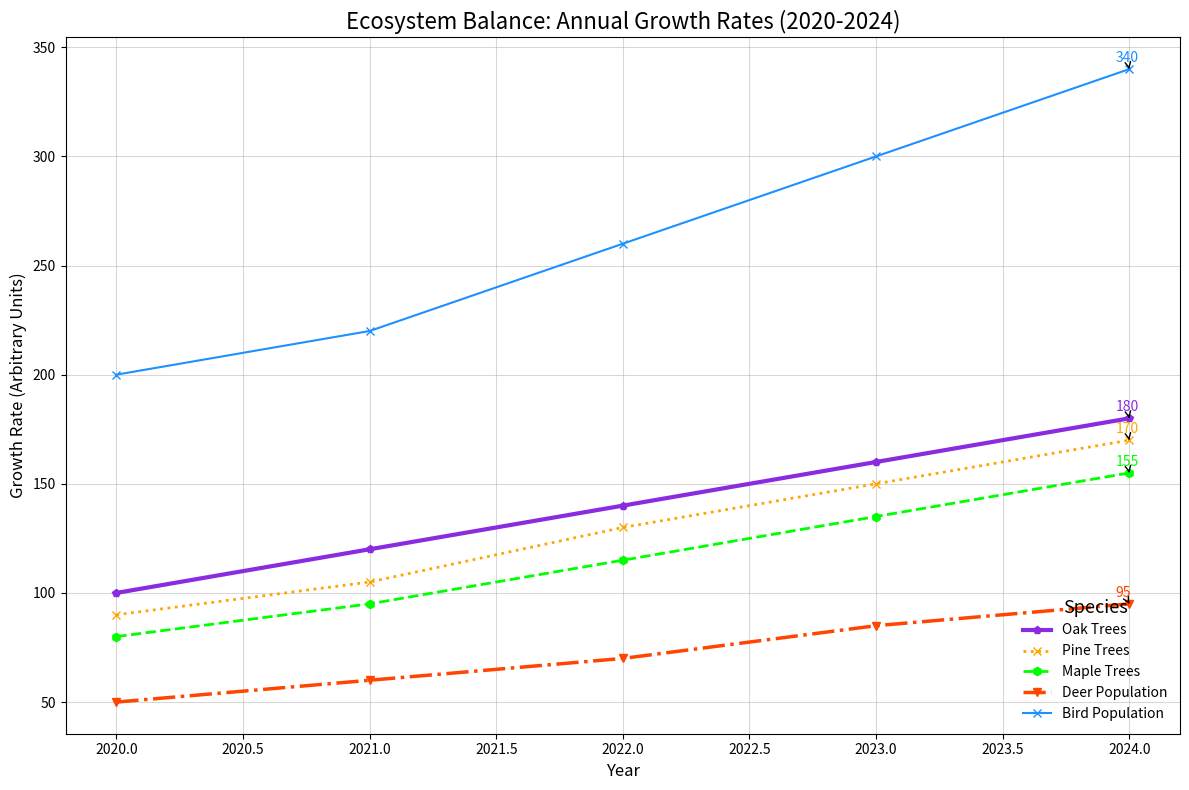

Write the Python code that produced this figure.
import matplotlib.pyplot as plt
import numpy as np

species = ['Oak Trees', 'Pine Trees', 'Maple Trees', 'Deer Population', 'Bird Population']

years = np.array([2020, 2021, 2022, 2023, 2024])

oak_growth = np.array([100, 120, 140, 160, 180])
pine_growth = np.array([90, 105, 130, 150, 170])
maple_growth = np.array([80, 95, 115, 135, 155])
deer_growth = np.array([50, 60, 70, 85, 95])
bird_growth = np.array([200, 220, 260, 300, 340])

fig, ax = plt.subplots(figsize=(12, 8))

# Altering plot styles and markers
ax.plot(years, oak_growth, marker='p', linestyle='-', color='#8A2BE2', linewidth=3, label='Oak Trees')
ax.plot(years, pine_growth, marker='x', linestyle=':', color='#FFA500', linewidth=2, label='Pine Trees')
ax.plot(years, maple_growth, marker='h', linestyle='--', color='#00FF00', linewidth=2, label='Maple Trees')
ax.plot(years, deer_growth, marker='v', linestyle='-.', color='#FF4500', linewidth=2.5, label='Deer Population')
ax.plot(years, bird_growth, marker='x', linestyle='-', color='#1E90FF', linewidth=1.5, label='Bird Population')

# Adjusting title and labels
ax.set_title('Ecosystem Balance: Annual Growth Rates (2020-2024)', fontsize=16)
ax.set_xlabel('Year', fontsize=12)
ax.set_ylabel('Growth Rate (Arbitrary Units)', fontsize=12)

# Grid adjustments
ax.grid(True, linestyle='-', linewidth=0.75, alpha=0.5)

# Legend with different position
ax.legend(title='Species', fontsize=10, title_fontsize='13', loc='lower right', frameon=False)

for growth, label, color in zip([oak_growth, pine_growth, maple_growth, deer_growth, bird_growth], 
                                ['Oak Trees', 'Pine Trees', 'Maple Trees', 'Deer Population', 'Bird Population'], 
                                ['#8A2BE2', '#FFA500', '#00FF00', '#FF4500', '#1E90FF']):
    ax.annotate(f'{growth[-1]}',
                xy=(years[-1], growth[-1]),
                xytext=(-10, 5),
                textcoords='offset points',
                fontsize=10,
                color=color,
                arrowprops=dict(arrowstyle='->', lw=1))

plt.tight_layout()
plt.show()
